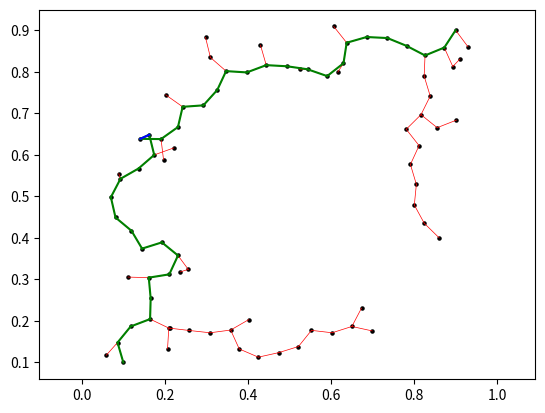

Recreate this plot in Python.
import numpy as np
import matplotlib.pyplot as plt 

#np.random.seed(0)

class ConfigurationSpace(object):
    def __init__(self, b_min, b_max):
        self.b_min = b_min
        self.b_max = b_max
        self.n_dof = len(b_min)

    def sample(self):
        w = self.b_max - self.b_min
        return np.random.rand(self.n_dof) * w + self.b_min

class RapidlyExploringRandomTree(object): 
    def __init__(self, cspace, q_start, pred_goal_condition=None, pred_valid_config=None,
            N_maxiter=30000):
        self.cspace = cspace
        self.eps = 0.05
        self.n_resolution = 10
        self.N_maxiter = N_maxiter

        if pred_goal_condition is None:
            pred_goal_condition = lambda q: False

        if pred_valid_config is None:
            pred_valid_config = lambda q : True

        self.isValid = pred_valid_config
        self.isGoal = pred_goal_condition

        # reserving memory is the key 
        self._Q_sample = np.zeros((N_maxiter, cspace.n_dof))
        self._idxes_parents = np.zeros(N_maxiter, dtype='int64')

        # set initial sample
        self.n_sample = 1
        self._Q_sample[0] = q_start
        self._idxes_parents[0] = 0 # self reference

    @property
    def q_start(self):
        return self.Q_sample[0]

    @property
    def Q_sample(self): # safer 
        return self._Q_sample[:self.n_sample]

    @property
    def idxes_parents(self): # safer 
        return self._idxes_parents[:self.n_sample]

    def extend(self):
        if self.n_sample ==  self.N_maxiter:
            raise Exception

        def unit_vec(vec):
            return vec/np.linalg.norm(vec)

        q_rand = self.cspace.sample()
        sqdists = np.sum((self.Q_sample - q_rand[None, :])**2, axis=1)
        idx_nearest = np.argmin(sqdists)
        q_nearest = self.Q_sample[idx_nearest]
        if np.linalg.norm(q_rand - q_nearest) > self.eps:
            q_new = q_nearest + unit_vec(q_rand - q_nearest) * self.eps
        else:
            q_new = q_rand

        # update tree
        q_new_reshaped = q_new.reshape(1, -1)
        if self.isValid(q_new_reshaped):
            self._Q_sample[self.n_sample] = q_new
            self._idxes_parents[self.n_sample] = idx_nearest
            self.n_sample += 1
            return self.isGoal(q_new)
        return False # not goal

    def backward_path(self, idx_end):
        q_seq = [self.Q_sample[idx_end]]
        idx_parent = self.idxes_parents[idx_end]
        idx_root = 0
        while idx_parent != idx_root:
            q_seq.append(self.Q_sample[idx_parent])
            idx_parent = self.idxes_parents[idx_parent]
        q_seq.append(self.q_start)
        return q_seq

    def show(self, fax=None):
        if fax is None:
            fig, ax = plt.subplots()
        else:
            fig, ax = fax
        n = self.n_sample
        ax.scatter(self.Q_sample[:, 0], self.Q_sample[:, 1], c="black", s=5)
        for q, parent_idx in zip(self.Q_sample, self.idxes_parents):
            q_parent = self.Q_sample[parent_idx]
            ax.plot([q[0], q_parent[0]], [q[1], q_parent[1]], color="red", linewidth=0.5)

class BidirectionalRRT(object):
    def __init__(self, cspace, q_start, q_goal, pred_valid_config,
            N_maxiter=10000):
        self.rrt1 = RapidlyExploringRandomTree(cspace, q_start, pred_valid_config=pred_valid_config)
        self.rrt2 = RapidlyExploringRandomTree(cspace, q_goal, pred_valid_config=pred_valid_config)

        self.connect_pair = None # [idx_of_rrt1, idx_or_rrt2]
        self.solution = None

        # because setting it is mutual referencial, we can set 
        # pred_goal_condition only after initialization of rrt1 and rrt2
        def goalpred_for_rrt1(q):
            diffs = self.rrt2.Q_sample - q[None, :]
            sqdists = np.sum(diffs ** 2, axis=1)
            idx_min = np.argmin(sqdists)
            if sqdists[idx_min] < self.rrt1.eps ** 2:
                idx_self = self.rrt1.n_sample - 1
                idx_other = idx_min
                self.connect_pair = [idx_self, idx_other]
                return True
            return False

        self.rrt1.isGoal = goalpred_for_rrt1 # overwrite!

    def solve(self):
        while self.connect_pair is None:
            self.rrt2.extend()
            self.rrt1.extend()
        print("solved")

        sol_forward = self.rrt1.backward_path(self.connect_pair[0])
        sol_forward.reverse()
        sol_backward = self.rrt2.backward_path(self.connect_pair[1])
        solution = sol_forward + sol_backward
        self.solution = solution
        return solution

    def show(self, fax=None):
        if fax is None:
            fax = plt.subplots()
        self.rrt1.show(fax)
        self.rrt2.show(fax)
        fig, ax = fax
        if self.solution is not None:
            for i in range(len(self.solution) - 1):
                x = [self.solution[i][0], self.solution[i+1][0]]
                y = [self.solution[i][1], self.solution[i+1][1]]
                ax.plot(x, y, color="green")

            # show connected pair
            p1 = self.rrt1.Q_sample[self.connect_pair[0]]
            p2 = self.rrt2.Q_sample[self.connect_pair[1]]
            ax.plot([p1[0], p2[0]], [p1[1], p2[1]], color="blue")
        return fig, ax


if __name__=='__main__':
    b_min = np.zeros(2)
    b_max = np.ones(2)
    cspace = ConfigurationSpace(b_min, b_max)
    q_start = np.array([0.1, 0.1])
    q_goal = np.array([0.9, 0.9])
    sdf = lambda q: np.linalg.norm(q - np.array([0.5, 0.5])) - 0.3
    pred_valid_config = lambda q: sdf(q) > 0.0

    brrt = BidirectionalRRT(cspace, q_start, q_goal, pred_valid_config)
    brrt.solve()
    fig, ax = brrt.show()
    ax.axis("equal")
    plt.show()
